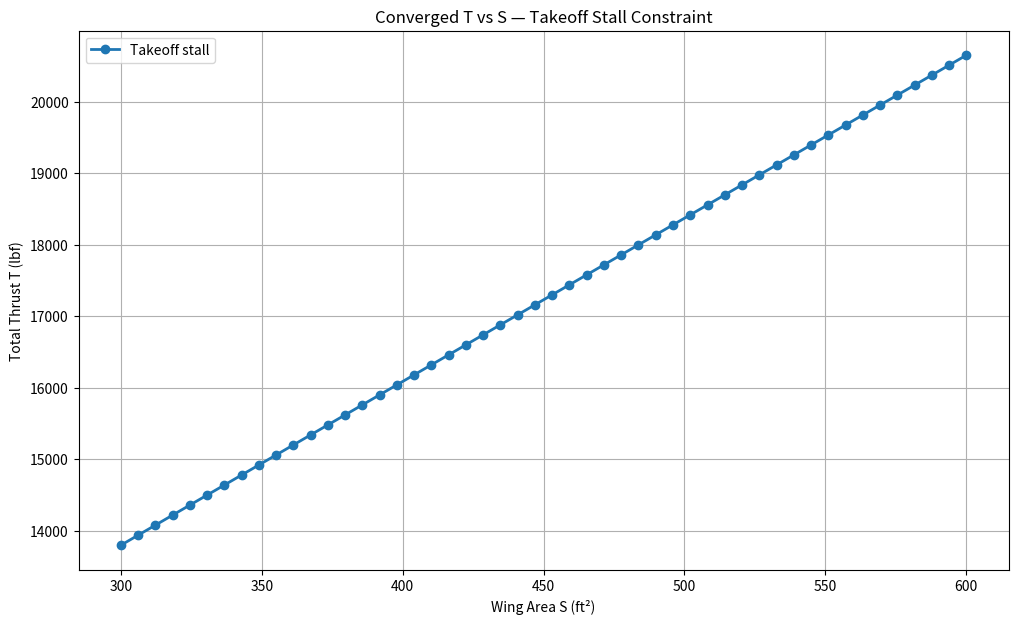
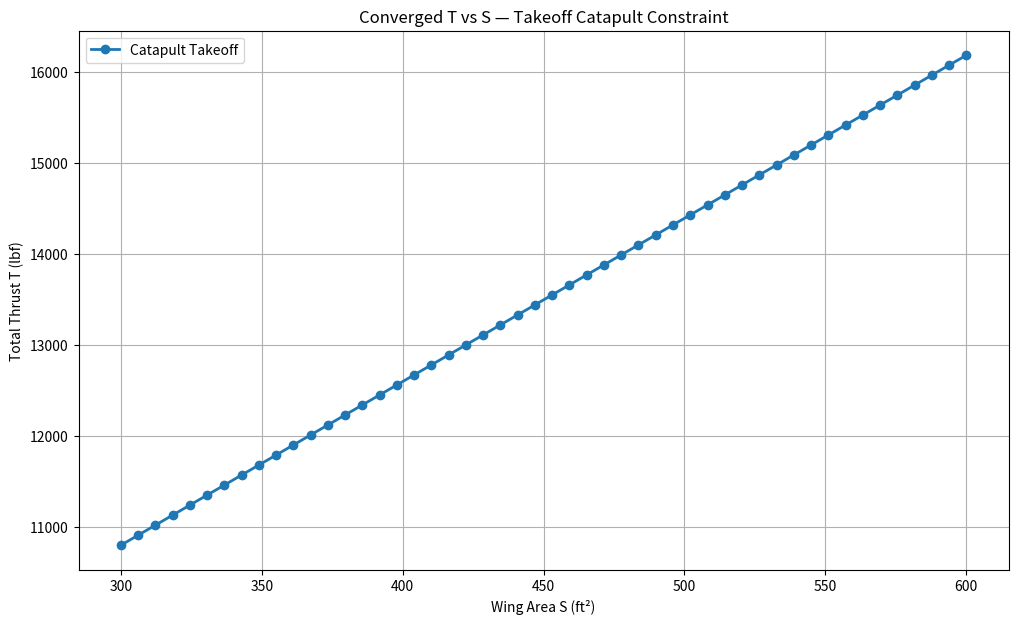
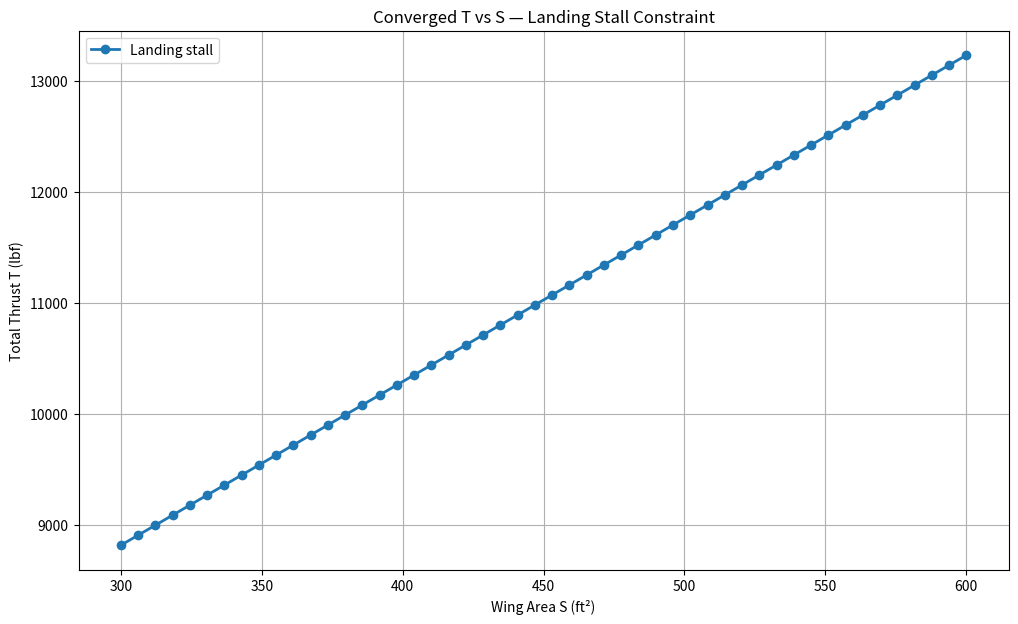
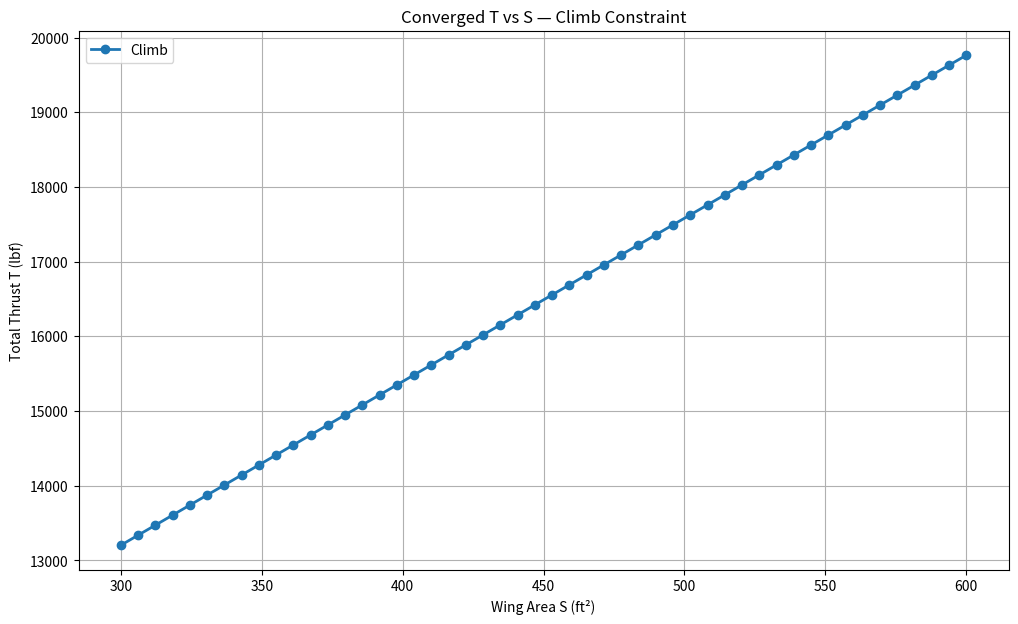
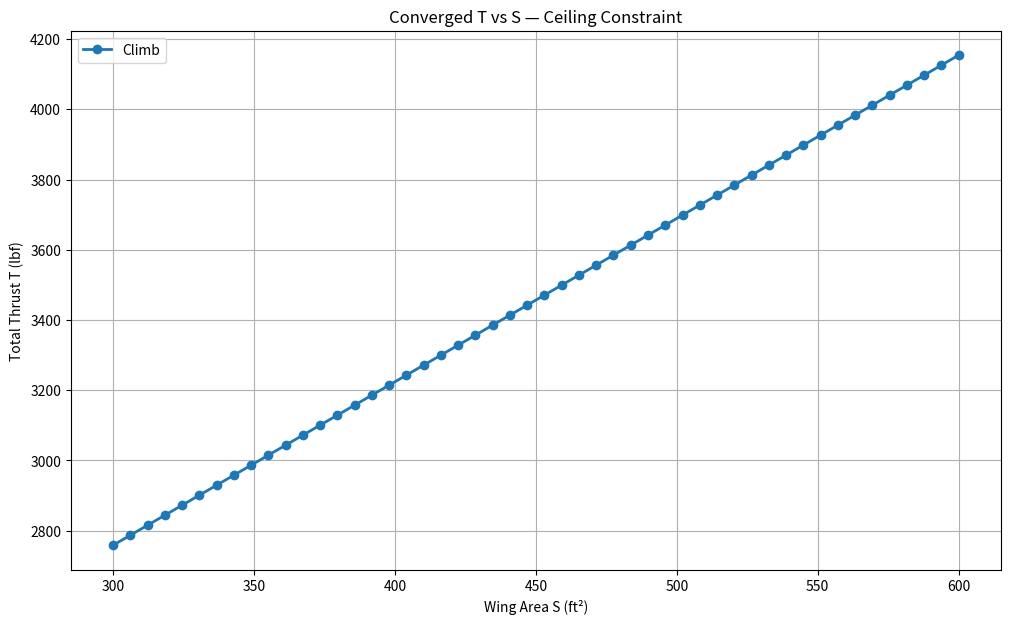
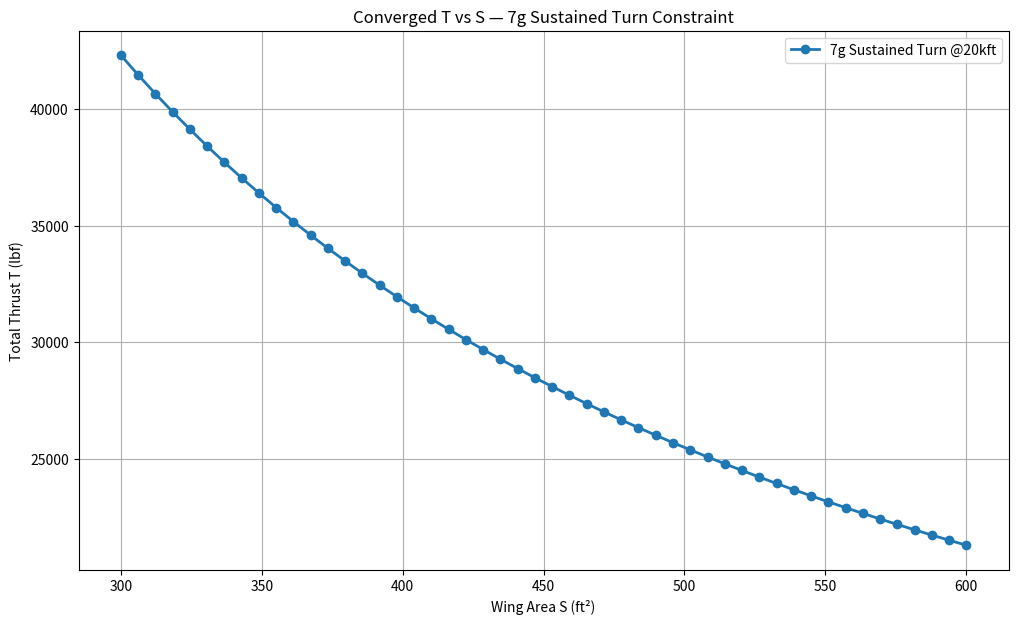
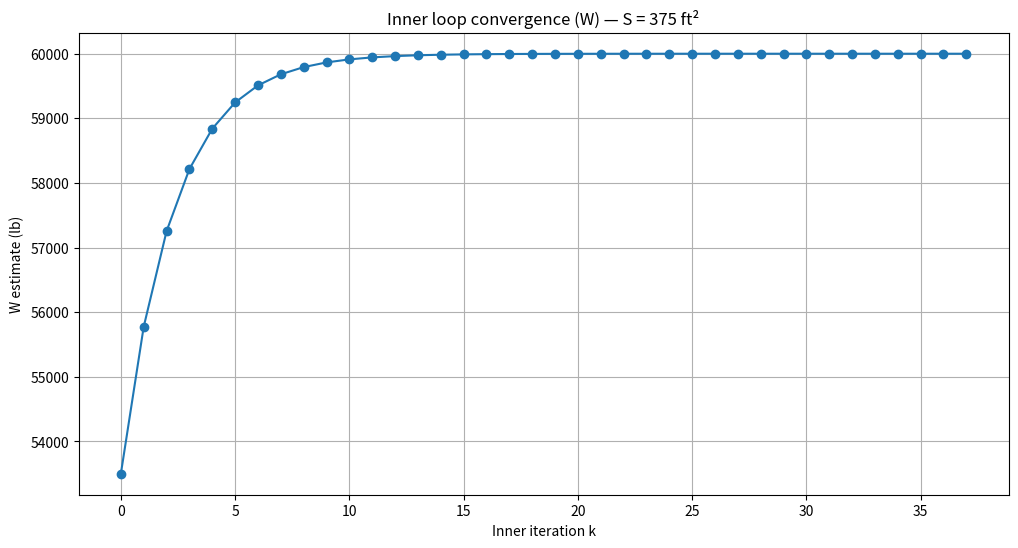
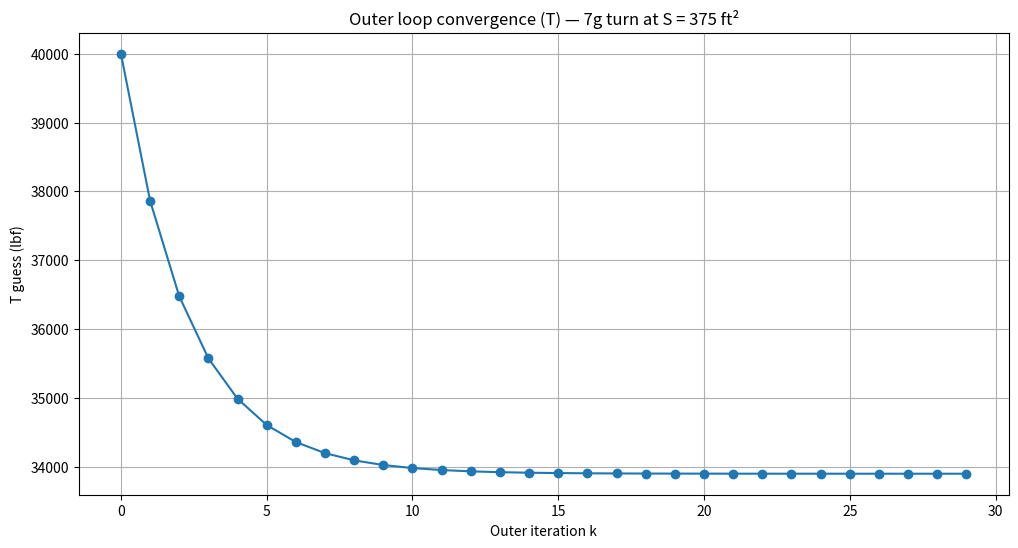
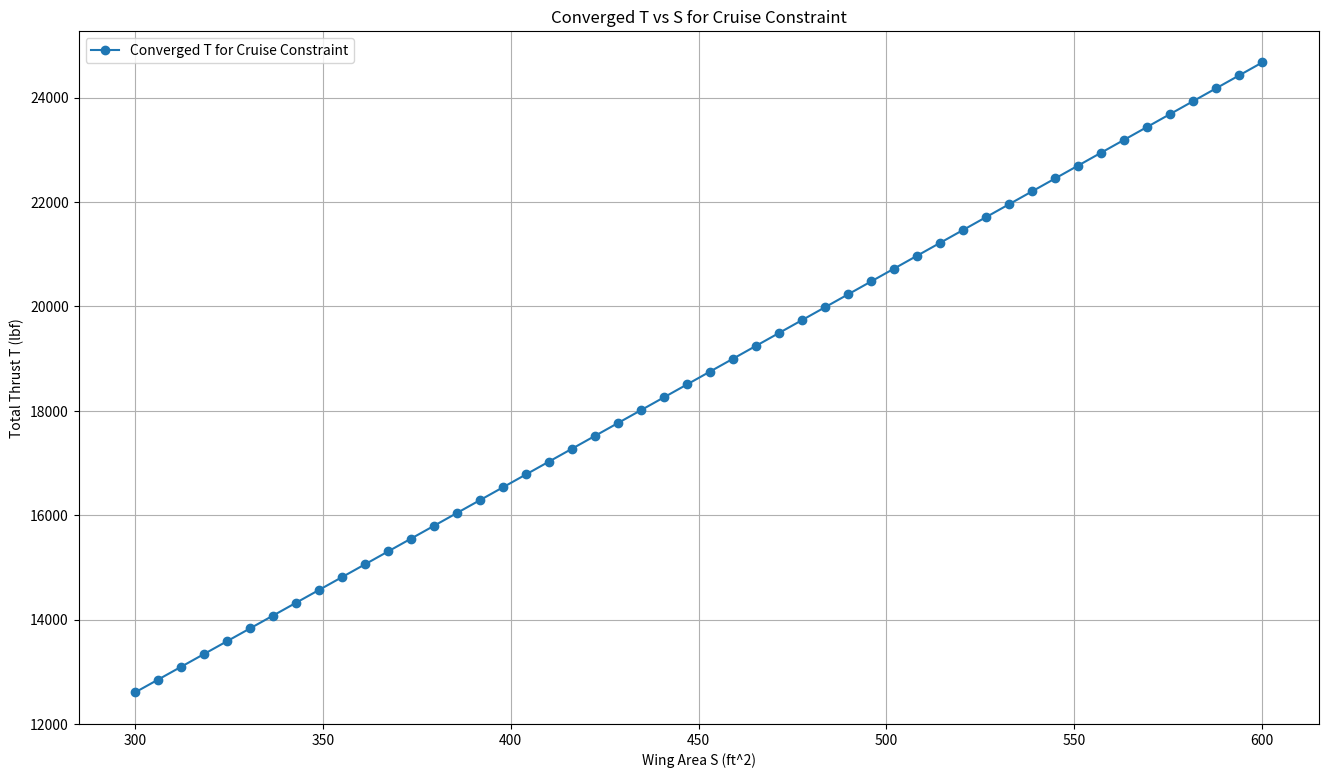
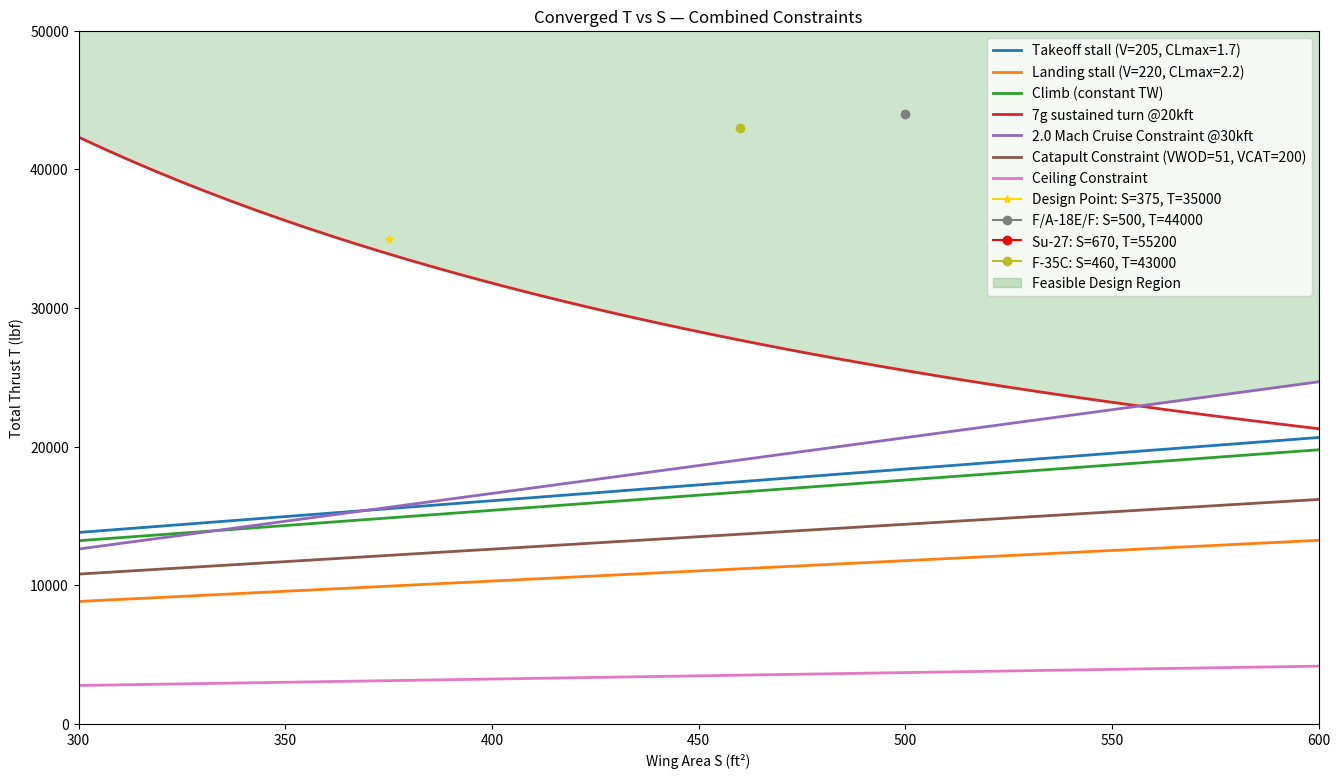

Recreate these plots in Python, in order.
import numpy as np
import matplotlib.pyplot as plt
import math


#region setup
AR = 3.5
s_ref = 573
g = 32.174

# Drag polar inputs
S_wet = 2044
c_f = 0.0026

def calculate_zero_lift_drag_coefficient(c_f, S_wet, s_ref):
    return c_f * (S_wet / s_ref)


C_D_0 = 0.01755
print("Zero-lift drag coefficient C_D_0:", C_D_0)

def calculate_induced_drag_coefficient(AR, e):
    return 1/(np.pi*AR*e)

# Config oswald and CL (kept for structure consistency)
e_clean   = 0.85
e_takeoff = 0.75
e_landing = 0.7
CLmax_L = 2.0
CLmax_C = 1.5
CLmax_T = 1.7
k_takeoff = 1/(np.pi * e_takeoff * AR) #drag polar constant, see 07-PreliminarySizing_Part3.pdf pg15 in canvas files
k_cruise = 1/(np.pi * e_clean * AR) #drag polar constant, see 07-PreliminarySizing_Part3.pdf pg15 in canvas files

#region cruise coef M2.0

rho_30k = 8.91E-4 #slugs/ft^3, atmospheric density at 30k ft
a   = 996 #996 ft/s is speed of sound at 30kft from NASA standard atmosphere tables
M   = 2.0 #from rfp
V_cruise = M * a              # ft/s

C_D_0_cruise = C_D_0
e_cruise     = e_clean

def calculate_cruise_constraint_coefficients(rho, V, C_D_0, AR, e):
    q = 0.5 * rho * V**2
    coef_1 = q * C_D_0
    coef_2 = 1/(np.pi * AR * e * q)
    return coef_1, coef_2

coef_1_cruise_constraint, coef_2_cruise_constraint = calculate_cruise_constraint_coefficients(
    rho_30k, V_cruise, C_D_0_cruise, AR, e_cruise
)

def TW_from_cruise_at_WS(WS):
    """Cruise constraint: TW = coef1/WS + coef2*WS"""
    WS = np.maximum(WS, 1e-8)
    return (coef_1_cruise_constraint / WS) + (coef_2_cruise_constraint * WS)
# ============================================================


#region stall coef

rho_SL = 23.77e-4  # slugs/ft^3 (sea level)

def WS_stall_takeoff(rho_takeoff, Vstall_takeoff, CLmax_takeoff):
    """WS_stall_takeoff = 0.5*rho_to*Vstall_to^2*CLmax_to"""
    return 0.5 * rho_takeoff * (Vstall_takeoff**2) * CLmax_takeoff

def WS_stall_landing(rho_landing, Vstall_landing, CLmax_landing):
    """WS_stall_landing = 0.5*rho_ld*Vstall_ld^2*CLmax_ld"""
    return 0.5 * rho_landing * (Vstall_landing**2) * CLmax_landing

# --- Takeoff stall values ---
Vstall_T = 205 #ft/s (120 KIAS), stall speed for takeoff (based on F/A-18E/F)
CLmax_takeoff  = CLmax_T
WS_takeoff_stall_val = WS_stall_takeoff(rho_SL, Vstall_T, CLmax_takeoff)
TW_req_takeoff_stall = TW_from_cruise_at_WS(WS_takeoff_stall_val)

print(f"[TAKEOFF STALL] WS_stall = {WS_takeoff_stall_val:.2f} lb/ft^2")
print(f"[TAKEOFF STALL] TW_req (cruise @ WS_stall) = {TW_req_takeoff_stall:.4f}")

# --- Landing stall values ---
Vstall_landing = 220.0
CLmax_landing  = 2.2
WS_landing_stall_val = WS_stall_landing(rho_SL, Vstall_landing, CLmax_landing)
TW_req_landing_stall = TW_from_cruise_at_WS(WS_landing_stall_val)

print(f"[LANDING STALL] WS_stall = {WS_landing_stall_val:.2f} lb/ft^2")
print(f"[LANDING STALL] TW_req (cruise @ WS_stall) = {TW_req_landing_stall:.4f}")
# ============================================================


#region climb coef
k_s = 3.4
CLmax_climb = CLmax_T
G = 0.220



def calculate_climb_constraint_coefficient():
    return (k_s**2 * C_D_0)/(CLmax_climb) + k_takeoff * (CLmax_climb)/(k_s**2) + G

coef_1_climb_constraint = calculate_climb_constraint_coefficient()

print("[CLIMB] TW_req =", coef_1_climb_constraint)

#region takeoff (cat) coef

VWOD = 51 #ft/s (30 kts) "Wind Over Deck" airspeed, or wind speed + carrier cruise velocity
VCAT = 200 #ft/s (120 kts) airspeed generated by forward throw of CATapult
Vlaunch = VWOD + VCAT
WS_takeoff_cat_val = WS_stall_takeoff(rho_SL, Vlaunch, CLmax_T)
TW_req_takeoff_cat = TW_from_cruise_at_WS(WS_takeoff_cat_val) 
def calculate_takeoff_constraint_coefficient(rho, Vwod, Vcat, CLMT):
    coef_takeoff = (0.5 * rho * (Vwod + Vcat)**2 * CLMT)/1.21
    return coef_takeoff
WScoef_takeoff_cat = calculate_takeoff_constraint_coefficient(rho_SL, VWOD, VCAT, CLmax_T) #wing loading constraint for clearing carrier runway on takeoff
coef_takeoff_cat = TW_from_cruise_at_WS(WScoef_takeoff_cat)

#region ceiling coef



ceilingTW = 2 * np.sqrt(k_cruise * C_D_0)




#region 7g turn
# ===================== 6) 7g turn  
# 
# 0_target = 55000.0        # fixed combat/TO weight (lbf)
C_D0_7g = 0.01755          # keep exactly as you provided
e_7g = 0.8
AR_7g = 3.5
k_7g = 1.0 / (math.pi * e_7g * AR_7g)

rho_20k = 12.66e-4         # slugs/ft^3
V_BTR = 500             # ft/s
n_turn = 7.0               # n_tar

q_7g = 0.5 * rho_20k * V_BTR**2
W0_target = 60000.0        # fixed combat/TO weight (lbf)
def TW_7g_from_WS(WS):
    """7g sustained turn constraint: TW = (q*Cd0)/WS + (k*n^2/q)*WS"""
    WS = np.maximum(WS, 1e-9)
    
    return (q_7g * C_D0_7g) / WS + (k_7g * (n_turn**2) / q_7g) * WS

#region (weight for 7g)
def inner_loop_weight_7g(W_guess, tol_W=1e-8, max_iter_W=100, relax_W=0.35):
    """
    Inner loop for diagram-consistent 7g:
    converges W -> W0_target (fixed).
    """
    W = float(max(W_guess, 1.0))
    hist = []
    for it in range(max_iter_W):
        W_new = (1 - relax_W) * W + relax_W * W0_target
        hist.append(W_new)
        rel = abs(W_new - W) / max(abs(W_new), 1e-9)
        W = W_new
        if rel < tol_W:
            return W, True, it+1, np.array(hist)
    return W, False, max_iter_W, np.array(hist)



#===============================================================================================================
#===============================================================================================================
#===============================================================================================================
#                                ._                             
#                               |* ;                            
#             `*-.              |"":                            
#              \  \             |""                             
#               .  \            |   :                           
#               `   \           |                               
#                \   \          |    ;               +.         
#                 .   \         |                   *._`-.      
#                 `    \        |     :          .-*'  `. `.    
#                 _\    \.__..--**--...L_   _.-*'      .'`*'    
#                /  `*-._\   -.       .-*"*+._       .'         
#               :        ``*-._*.     \      _J.   .'           
#           .-*'`*-.       ;     `.    \    /   `.'             
#       .-*'  _.-*'.     .-'       `-.  `-.:   _.'`-.           
#    +*' _.-*'      `..-'             `*-. `**'      `-.        
#     `*'          .-'      ._            `*-._         `.      
#               .-'         `.`-.____..+-**""'         .*"`.    
#          ._.-'          _.-*'''''-;._               /     `.  
#       .-'  `.      _.-*' `*-.__.-*   `"**--..__    :        `.
# .'..-'       \_.-*'                            `"**--..___.-*'
# `. `.    _.-*'                                                
#   `. `:*'                                                     
#     `. `.                                                     
#       `*
#===============================================================================================================
#===============================================================================================================
#===============================================================================================================



#region weight model

num_pilot = 1
avg_wt_person = 200
W_payload = 2500

W_crew = num_pilot * avg_wt_person
W_payload = W_crew + W_payload

L_D_max = 9
R = 1000
E = 30 / 60
c = 0.52
V_knots = 291 * 1.94

S_ht = 0
S_vt = 74
S_wet_fuselage = 288
num_engines = 1

def calculate_engine_weight(T_0):
    W_eng_dry = 0.521 * T_0**0.9
    W_eng_oil = 0.082 * T_0**0.65
    W_eng_rev = 0.034 * T_0
    W_eng_control = 0.26 * T_0**0.5
    W_eng_start = 9.33 * (W_eng_dry/1000) ** 1.078
    return W_eng_dry + W_eng_oil + W_eng_rev + W_eng_control + W_eng_start

def calculate_empty_weight(S_wing, S_ht, S_vt, S_wet_fuselage, TOGW, T_0 , num_engines):
    # i changed these from the transport to the fighter values, using raymer (they matched the 777 before) -charlie
    W_wing = S_wing * 9 
    W_ht = S_ht * 4
    W_vt = S_vt * 5.3
    W_fuselage = S_wet_fuselage * 4.8
    W_landing_gear = 0.045 * TOGW
    Engine_weight = calculate_engine_weight(T_0)
    W_engines = Engine_weight * num_engines * 1.3
    W_all_else = 0.17 * TOGW

    # Fighter scaling factor 
    fighter_scale = 3.5
    W_empty = fighter_scale * (W_wing + W_ht + W_vt + W_fuselage) + W_landing_gear + W_engines + W_all_else
    return W_empty

def calculate_weight_fraction(L_D_max, R, E, c, V):
    L_D = 0.94 * L_D_max
    W3_W2 = np.exp((-R*c) / (V*L_D))  # cruise
    W4_W3 = np.exp((-E*c) / (L_D))    # loiter

    # segment fractions
    W1_W0 = 0.990
    W2_W1 = 0.980
    W5_W4 = 0.995

    W5_W0 = W5_W4 * W4_W3 * W3_W2 * W2_W1 * W1_W0
    return (1 - W5_W0) * 1.06

def inner_loop_weight(
    TOGW_guess,
    S_wing, S_ht, S_vt, S_wet_fuselage,
    num_engines, w_crew, w_payload, T_0,
    err=1e-6,
    max_iter=200
):
    delta = np.inf
    it = 0

    while delta > err and it < max_iter:
        Wf_W0 = calculate_weight_fraction(L_D_max, R, E, c, V_knots)
        W_fuel = Wf_W0 * TOGW_guess

        W_empty = calculate_empty_weight(
            S_wing, S_ht, S_vt, S_wet_fuselage,
            TOGW_guess, T_0, num_engines
        )

        W0_new = W_empty + w_crew + w_payload + W_fuel
        delta = abs(W0_new - TOGW_guess) / max(abs(W0_new), 1e-9)
        TOGW_guess = W0_new
        it += 1

    return TOGW_guess, (delta <= err), it



#===============================================================================================================
#===============================================================================================================
#===============================================================================================================
#                                ._                             
#                               |* ;                            
#             `*-.              |"":                            
#              \  \             |""                             
#               .  \            |   :                           
#               `   \           |                               
#                \   \          |    ;               +.         
#                 .   \         |                   *._`-.      
#                 `    \        |     :          .-*'  `. `.    
#                 _\    \.__..--**--...L_   _.-*'      .'`*'    
#                /  `*-._\   -.       .-*"*+._       .'         
#               :        ``*-._*.     \      _J.   .'           
#           .-*'`*-.       ;     `.    \    /   `.'             
#       .-*'  _.-*'.     .-'       `-.  `-.:   _.'`-.           
#    +*' _.-*'      `..-'             `*-. `**'      `-.        
#     `*'          .-'      ._            `*-._         `.      
#               .-'         `.`-.____..+-**""'         .*"`.    
#          ._.-'          _.-*'''''-;._               /     `.  
#       .-'  `.      _.-*' `*-.__.-*   `"**--..__    :        `.
# .'..-'       \_.-*'                            `"**--..___.-*'
# `. `.    _.-*'                                                
#   `. `:*'                                                     
#     `. `.                                                     
#       `*
#===============================================================================================================
#===============================================================================================================
#===============================================================================================================



# region outer stall
def outer_loop_thrust_stall(
    S_wing_grid,
    WS_stall_target,
    TW_req_stall_target,
    T_total_guess_init,
    num_engines,
    S_ht, S_vt, S_wet_fuselage,
    W_crew, W_payload,
    tol_T_rel=1e-6,
    max_iter_T=200,
    relax=1.0
):
    """
    Stall outer loop:
    - Sets local TOGW guess from the stall wing-loading: TOGW_guess_local = WS_stall * S
    - Uses TW_req_stall_target (computed from cruise @ WS_stall)
    - Converges total thrust: T_req = TW_req * W0
    """
    T_total_converged = []
    W0_converged = []
    iter_counts = []

    for S_wing in S_wing_grid:
        T_total = T_total_guess_init
        TOGW_guess = WS_stall_target * S_wing

        for k in range(max_iter_T):
            # Single engine -> per-engine thrust = total thrust
            T_0 = T_total / max(num_engines, 1)

            W0, wconv, it_w = inner_loop_weight(
                TOGW_guess,
                S_wing, S_ht, S_vt, S_wet_fuselage,
                num_engines, W_crew, W_payload, T_0
            )

            ws = W0 / S_wing

            # ----------------------------- ADD YOUR CONSTRAINT LINE HERE ------------------------------
            # For STALL: use TW target (different for TO vs LD)
            TW_req = TW_req_stall_target
            # ------------------------------------------------------------------------------------------

            T_req = TW_req * W0

            if abs(T_req - T_total) / max(abs(T_total), 1e-9) < tol_T_rel:
                T_total = T_req
                break

            T_total = (1 - relax) * T_total + relax * T_req

        T_total_converged.append(T_total)
        W0_converged.append(W0)
        iter_counts.append(k+1)

    return np.array(T_total_converged), np.array(W0_converged), np.array(iter_counts)

#region outer cat takeoff
def outer_loop_thrust_cat(
    S_wing_grid,
    WS_cat_target,
    TW_req_cat_target,
    T_total_guess_init,
    num_engines,
    S_ht, S_vt, S_wet_fuselage,
    W_crew, W_payload,
    tol_T_rel=1e-6,
    max_iter_T=200,
    relax=1.0
):
    """
    Catapult takeoff outer loop:
    - Sets local TOGW guess from the catapult wing-loading: TOGW_guess_local = WS_cat * S
    - Uses TW_req_cat_target (computed from cruise @ WS_cat)
    - Converges total thrust: T_req = TW_req * W0
    """
    T_total_converged = []
    W0_converged = []
    iter_counts = []

    for S_wing in S_wing_grid:
        T_total = T_total_guess_init
        TOGW_guess = WS_cat_target * S_wing

        for k in range(max_iter_T):
            # Single engine -> per-engine thrust = total thrust
            T_0 = T_total / max(num_engines, 1)

            W0, wconv, it_w = inner_loop_weight(
                TOGW_guess,
                S_wing, S_ht, S_vt, S_wet_fuselage,
                num_engines, W_crew, W_payload, T_0
            )

            ws = W0 / S_wing

            # ----------------------------- ADD YOUR CONSTRAINT LINE HERE ------------------------------
            # For cat: use TW target (different for TO vs LD)
            TW_req = coef_takeoff_cat
            # ------------------------------------------------------------------------------------------

            T_req = TW_req * W0

            if abs(T_req - T_total) / max(abs(T_total), 1e-9) < tol_T_rel:
                T_total = T_req
                break

            T_total = (1 - relax) * T_total + relax * T_req

        T_total_converged.append(T_total)
        W0_converged.append(W0)
        iter_counts.append(k+1)

    return np.array(T_total_converged), np.array(W0_converged), np.array(iter_counts)


# region outer climb
def outer_loop_thrust_climb(
    S_wing_grid,
    TOGW_guess_init,
    T_total_guess_init,
    num_engines,
    S_ht, S_vt, S_wet_fuselage,
    W_crew, W_payload,
    coef_1_climb_constraint,
    tol_T_rel=1e-6,
    max_iter_T=200,
    relax=1.0
):
    """
    Climb outer loop:
    - Uses constant TW_req = coef_1_climb_constraint
    - Converges T so that T = TW_req * W0
    """
    T_total_converged = []
    W0_converged = []
    iter_counts = []

    for S_wing in S_wing_grid:
        T_total = T_total_guess_init

        for k in range(max_iter_T):
            T_0 = T_total 

            W0, wconv, it_w = inner_loop_weight(
                TOGW_guess_init,
                S_wing, S_ht, S_vt, S_wet_fuselage,
                num_engines, W_crew, W_payload, T_0
            )

            # ----------------------------- ADD YOUR CONSTRAINT LINE HERE ------------------------------
            TW_req = coef_1_climb_constraint
            # ------------------------------------------------------------------------------------------

            T_req = TW_req * W0

            if abs(T_req - T_total) / max(abs(T_total), 1e-9) < tol_T_rel:
                T_total = T_req
                break

            T_total = (1 - relax) * T_total + relax * T_req

        T_total_converged.append(T_total)
        W0_converged.append(W0)
        iter_counts.append(k+1)

    return np.array(T_total_converged), np.array(W0_converged), np.array(iter_counts)


# region outer ceiling
def outer_loop_thrust_ceiling(
    S_wing_grid,
    TOGW_guess_init,
    T_total_guess_init,
    num_engines,
    S_ht, S_vt, S_wet_fuselage,
    W_crew, W_payload,
    TW_ceiling,
    tol_T_rel=1e-6,
    max_iter_T=200,
    relax=1.0
):
    """
    Climb outer loop:
    - Uses constant TW_req = coef_1_climb_constraint
    - Converges T so that T = TW_req * W0
    """
    T_total_converged = []
    W0_converged = []
    iter_counts = []

    for S_wing in S_wing_grid:
        T_total = T_total_guess_init

        for k in range(max_iter_T):
            T_0 = T_total 

            W0, wconv, it_w = inner_loop_weight(
                TOGW_guess_init,
                S_wing, S_ht, S_vt, S_wet_fuselage,
                num_engines, W_crew, W_payload, T_0
            )

            # ----------------------------- ADD YOUR CONSTRAINT LINE HERE ------------------------------
            TW_req = TW_ceiling
            # ------------------------------------------------------------------------------------------

            T_req = TW_req * W0

            if abs(T_req - T_total) / max(abs(T_total), 1e-9) < tol_T_rel:
                T_total = T_req
                break

            T_total = (1 - relax) * T_total + relax * T_req

        T_total_converged.append(T_total)
        W0_converged.append(W0)
        iter_counts.append(k+1)

    return np.array(T_total_converged), np.array(W0_converged), np.array(iter_counts)

# ============================================================


# region outer cruise M2.0
def outer_loop_thrust_for_onepointsixmach_constraint(
    S_wing_grid,
    TOGW_guess_init,
    T_total_guess_init,
    num_engines,
    S_ht, S_vt, S_wet_fuselage,
    W_crew, W_payload,
    coef_1_cruise_constraint, coef_2_cruise_constraint,
    tol_T_rel=1e-6,
    max_iter_T=100,
    relax=1.0
):

    T_total_converged = []
    W0_converged = []
    iter_counts = []
    T_total_history_allS = []

    for S_wing in S_wing_grid:

        T_total = T_total_guess_init
        T_hist = []

        for k in range(max_iter_T):

            T_0 = T_total / num_engines

            W0, wconv, it_w= inner_loop_weight(
                TOGW_guess_init,
                S_wing, S_ht, S_vt, S_wet_fuselage,
                num_engines, W_crew, W_payload, T_0
            )

            WS = W0 / S_wing

            W_to = W0

            T_to = 0.6 * W_to
            T_cr = 0.5 * T_to

            
            W_cr = 0.9021 * W_to
            WS_new = (W_cr / W_to) * WS

            TW_req = (W_cr / W_to) / (T_cr / T_to) * (coef_1_cruise_constraint / WS_new + coef_2_cruise_constraint * WS_new)
            T_req = TW_req * W0

            T_hist.append(T_total)

            if abs(T_req - T_total) / max(abs(T_total), 1e-9) < tol_T_rel:
                T_total = T_req
                break

            T_total = (1 - relax) * T_total + relax * T_req

        T_total_converged.append(T_total)
        W0_converged.append(W0)
        iter_counts.append(k + 1)
        T_total_history_allS.append(np.array(T_hist))

    return (
        np.array(T_total_converged),
        np.array(W0_converged),
        np.array(iter_counts),
        T_total_history_allS,
    )



#region outer manuv 7g
def outer_loop_thrust_for_S_7g(S, T_guess=40000.0, W_guess=55000.0,
                              tol_T=1e-6, max_iter_T=200, relax_T=0.35,
                              tol_W=1e-8, max_iter_W=100):
    """
    Outer loop for diagram-consistent 7g:
      - inner loop: W -> W0_target
      - outer loop: T -> TW(W/S)*W
    """
    T = float(max(T_guess, 1.0))
    T_hist = []

    # inner loop (weight)
    W, wconv, itW, W_hist = inner_loop_weight_7g(W_guess, tol_W=tol_W, max_iter_W=max_iter_W)

    # outer loop (thrust)
    for itT in range(max_iter_T):
        WS = W / float(S)
        TW_req = float(TW_7g_from_WS(WS))
        T_req = TW_req * 6000

        T_hist.append(T)
        relT = abs(T_req - T) / max(abs(T), 1e-9)
        if relT < tol_T:
            return T_req, W, True, itT+1, np.array(T_hist), W_hist

        T = (1 - relax_T) * T + relax_T * T_req

    return T, W, False, max_iter_T, np.array(T_hist), W_hist
# ============================================================



#===============================================================================================================
#===============================================================================================================
#===============================================================================================================
#                                ._                             
#                               |* ;                            
#             `*-.              |"":                            
#              \  \             |""                             
#               .  \            |   :                           
#               `   \           |                               
#                \   \          |    ;               +.         
#                 .   \         |                   *._`-.      
#                 `    \        |     :          .-*'  `. `.    
#                 _\    \.__..--**--...L_   _.-*'      .'`*'    
#                /  `*-._\   -.       .-*"*+._       .'         
#               :        ``*-._*.     \      _J.   .'           
#           .-*'`*-.       ;     `.    \    /   `.'             
#       .-*'  _.-*'.     .-'       `-.  `-.:   _.'`-.           
#    +*' _.-*'      `..-'             `*-. `**'      `-.        
#     `*'          .-'      ._            `*-._         `.      
#               .-'         `.`-.____..+-**""'         .*"`.    
#          ._.-'          _.-*'''''-;._               /     `.  
#       .-'  `.      _.-*' `*-.__.-*   `"**--..__    :        `.
# .'..-'       \_.-*'                            `"**--..___.-*'
# `. `.    _.-*'                                                
#   `. `:*'                                                     
#     `. `.                                                     
#       `*
#===============================================================================================================
#===============================================================================================================
#===============================================================================================================



#region plot stall takeoff

# --- S grid for your fighter-ish sizing ---
S_wing_grid = np.linspace(300, 600, 50)

TOGW_guess_init = 55000
T_total_guess_init = 45000

# 7.1 Takeoff stall curve
T_takeoff_stall, W_takeoff_stall, it_takeoff = outer_loop_thrust_stall(
    S_wing_grid=S_wing_grid,
    WS_stall_target=WS_takeoff_stall_val,
    TW_req_stall_target=TW_req_takeoff_stall,
    T_total_guess_init=T_total_guess_init,
    num_engines=num_engines,
    S_ht=S_ht, S_vt=S_vt, S_wet_fuselage=S_wet_fuselage,
    W_crew=W_crew, W_payload=W_payload
)

plt.figure(figsize=(12,7))
plt.plot(S_wing_grid, T_takeoff_stall, marker='o', linewidth=2, label="Takeoff stall")
plt.xlabel("Wing Area S (ft²)")
plt.ylabel("Total Thrust T (lbf)")
plt.title("Converged T vs S — Takeoff Stall Constraint")
plt.grid(True)
plt.legend()
plt.show()

#region plot cat takeoff

# --- S grid for your fighter-ish sizing ---
S_wing_grid = np.linspace(300, 600, 50)

TOGW_guess_init = 55000
T_total_guess_init = 45000

# 7.1 Takeoff cat curve
T_takeoff_cat, W_takeoff_cat, it_takeoff = outer_loop_thrust_cat(
    S_wing_grid=S_wing_grid,
    WS_cat_target=WS_takeoff_cat_val,
    TW_req_cat_target=TW_req_takeoff_cat,
    T_total_guess_init=T_total_guess_init,
    num_engines=num_engines,
    S_ht=S_ht, S_vt=S_vt, S_wet_fuselage=S_wet_fuselage,
    W_crew=W_crew, W_payload=W_payload
)

plt.figure(figsize=(12,7))
plt.plot(S_wing_grid, T_takeoff_cat, marker='o', linewidth=2, label="Catapult Takeoff")
plt.xlabel("Wing Area S (ft²)")
plt.ylabel("Total Thrust T (lbf)")
plt.title("Converged T vs S — Takeoff Catapult Constraint")
plt.grid(True)
plt.legend()
plt.show()

# region plot stall landing
T_landing_stall, W_landing_stall, it_landing = outer_loop_thrust_stall(
    S_wing_grid=S_wing_grid,
    WS_stall_target=WS_landing_stall_val,
    TW_req_stall_target=TW_req_landing_stall,
    T_total_guess_init=T_total_guess_init,
    num_engines=num_engines,
    S_ht=S_ht, S_vt=S_vt, S_wet_fuselage=S_wet_fuselage,
    W_crew=W_crew, W_payload=W_payload
)

plt.figure(figsize=(12,7))
plt.plot(S_wing_grid, T_landing_stall, marker='o', linewidth=2, label="Landing stall")
plt.xlabel("Wing Area S (ft²)")
plt.ylabel("Total Thrust T (lbf)")
plt.title("Converged T vs S — Landing Stall Constraint")
plt.grid(True)
plt.legend()
plt.show()

# region plot climb
T_climb, W_climb, it_climb = outer_loop_thrust_climb(
    S_wing_grid=S_wing_grid,
    TOGW_guess_init=TOGW_guess_init,
    T_total_guess_init=T_total_guess_init,
    num_engines=num_engines,
    S_ht=S_ht, S_vt=S_vt, S_wet_fuselage=S_wet_fuselage,
    W_crew=W_crew, W_payload=W_payload,
    coef_1_climb_constraint=coef_1_climb_constraint
)

plt.figure(figsize=(12,7))
plt.plot(S_wing_grid, T_climb, marker='o', linewidth=2, label="Climb")
plt.xlabel("Wing Area S (ft²)")
plt.ylabel("Total Thrust T (lbf)")
plt.title("Converged T vs S — Climb Constraint")
plt.grid(True)
plt.legend()
plt.show()

# region plot ceiling
T_ceiling, W_ceiling, it_ceiling = outer_loop_thrust_ceiling(
    S_wing_grid=S_wing_grid,
    TOGW_guess_init=TOGW_guess_init,
    T_total_guess_init=T_total_guess_init,
    num_engines=num_engines,
    S_ht=S_ht, S_vt=S_vt, S_wet_fuselage=S_wet_fuselage,
    W_crew=W_crew, W_payload=W_payload,
    TW_ceiling=ceilingTW
)

plt.figure(figsize=(12,7))
plt.plot(S_wing_grid, T_ceiling, marker='o', linewidth=2, label="Climb")
plt.xlabel("Wing Area S (ft²)")
plt.ylabel("Total Thrust T (lbf)")
plt.title("Converged T vs S — Ceiling Constraint")
plt.grid(True)
plt.legend()
plt.show()

# region manuv 7g
S_grid_7g = np.linspace(300, 600, 50)
T_guess_7g = 40000
W_guess_7g = 50000
tol_T_7g = 1e-6
max_iter_T_7g = 200
relax_T_7g = 0.35
tol_W_7g = 1e-8
max_iter_W_7g = 100

T_curve_7g = []
W_curve_7g = []
conv_flags_7g = []
outer_iters_7g = []

for S in S_grid_7g:
    T_sol, W_sol, conv, itT, Thist, Whist = outer_loop_thrust_for_S_7g(
        S,
        T_guess=T_guess_7g,
        W_guess=W_guess_7g,
        tol_T=tol_T_7g,
        max_iter_T=max_iter_T_7g,
        relax_T=relax_T_7g,
        tol_W=tol_W_7g,
        max_iter_W=max_iter_W_7g
    )
    T_curve_7g.append(T_sol)
    W_curve_7g.append(W_sol)
    conv_flags_7g.append(conv)
    outer_iters_7g.append(itT)

T_curve_7g = np.array(T_curve_7g)
W_curve_7g = np.array(W_curve_7g)

plt.figure(figsize=(12,7))
plt.plot(S_grid_7g, T_curve_7g, marker='o', linewidth=2, label="7g Sustained Turn @20kft")
plt.xlabel("Wing Area S (ft²)")
plt.ylabel("Total Thrust T (lbf)")
plt.title("Converged T vs S — 7g Sustained Turn Constraint")
plt.grid(True)
plt.legend()
plt.show()

# convergence plots for the 7g demo point (middle of the S grid)
S_demo = 375
T_sol, W_sol, conv, itT, Thist, Whist = outer_loop_thrust_for_S_7g(
    S_demo,
    T_guess=T_guess_7g,
    W_guess=W_guess_7g,
    tol_T=tol_T_7g,
    max_iter_T=max_iter_T_7g,
    relax_T=relax_T_7g,
    tol_W=tol_W_7g,
    max_iter_W=max_iter_W_7g
)

plt.figure(figsize=(12,6))
plt.plot(Whist, marker='o')
plt.xlabel("Inner iteration k")
plt.ylabel("W estimate (lb)")
plt.title(f"Inner loop convergence (W) — S = {S_demo:.0f} ft²")
plt.grid(True)
plt.show()

plt.figure(figsize=(12,6))
plt.plot(Thist, marker='o')
plt.xlabel("Outer iteration k")
plt.ylabel("T guess (lbf)")
plt.title(f"Outer loop convergence (T) — 7g turn at S = {S_demo:.0f} ft²")
plt.grid(True)
plt.show()

print("=== 7g Iteration settings (report these) ===")
print(f"S grid: {S_grid_7g[0]:.0f} to {S_grid_7g[-1]:.0f} ft^2, N = {len(S_grid_7g)}")
print("Constraint: Sustained Turn 7g @ 20kft (diagram-consistent)")
print(f"W0_target = {W0_target:.0f} lb")
print(f"rho_20k = {rho_20k:.3e} slugs/ft^3, V_BTR = {V_BTR:.1f} ft/s, n = {n_turn:.1f}")
print(f"CD0 = {C_D0_7g:.5f}, AR = {AR_7g:.2f}, e = {e_7g:.2f}, k = {k_7g:.5f}")
print(f"Outer loop: T_guess={T_guess_7g:.0f}, tol_T={tol_T_7g:.1e}, max_iter_T={max_iter_T_7g}, relax_T={relax_T_7g}")
print(f"Inner loop: W_guess={W_guess_7g:.0f}, tol_W={tol_W_7g:.1e}, max_iter_W={max_iter_W_7g}")
print()
print("=== 7g Demo point ===")
print(f"S_demo = {S_demo:.0f} ft^2 | converged={conv} | outer iters={itT} | W={W_sol:,.1f} lb | T={T_sol:,.1f} lbf")
print(f"Converged across S grid: {sum(conv_flags_7g)}/{len(conv_flags_7g)} points")


# region plot cruise M2.0
TOGW_guess = 55000
S_wing_grid = np.linspace(300, 600, 50)
#values at 30000 ft of altitude above the sea level.
rho = 8.9e-4      # slugs/ft^3 (ISA @ 30,000 ft)
a   = 995           # ft/s (ISA @ 30,000 ft)
M   = 1.6
V = M * a   
e_cruise = e_clean
C_D_0 = 0.01760
C_D_0_cruise = C_D_0
def calculate_cruise_constraint_coefficients(rho, V, C_D_0, AR, e):
    q = 0.5 * rho * V**2   
    coef_1 = q * C_D_0
    coef_2 = 1/(np.pi * AR * e * q)
    return coef_1, coef_2
coef_1_cruise_constraint, coef_2_cruise_constraint = calculate_cruise_constraint_coefficients(rho, V, C_D_0_cruise, AR, e_cruise)
T_total_guess_init = 60000

T_cruise_M2, W0_curve, iters, T_histories = outer_loop_thrust_for_onepointsixmach_constraint(
    S_wing_grid,
    TOGW_guess,
    T_total_guess_init,
    num_engines,
    S_ht, S_vt, S_wet_fuselage,
    W_crew, W_payload,
    coef_1_cruise_constraint,
    coef_2_cruise_constraint
)

plt.figure(figsize=(16,9))
plt.title('Converged T vs S for Cruise Constraint')
plt.xlabel("Wing Area S (ft^2)")
plt.ylabel("Total Thrust T (lbf)")

plt.plot(S_wing_grid, T_cruise_M2, label='Converged T for Cruise Constraint', marker='o')
plt.legend(loc='best')
plt.grid()
plt.show()

# region plot final
plt.figure(figsize=(16,9))
plt.title("Converged T vs S — Combined Constraints")
plt.xlabel("Wing Area S (ft²)")
plt.ylabel("Total Thrust T (lbf)")
plt.xlim(300, 600)
plt.ylim(0, 50000)

plt.plot(S_wing_grid, T_takeoff_stall, linewidth=2, label="Takeoff stall (V=205, CLmax=1.7)")
plt.plot(S_wing_grid, T_landing_stall, linewidth=2, label="Landing stall (V=220, CLmax=2.2)")
plt.plot(S_wing_grid, T_climb, linewidth=2, label="Climb (constant TW)")
plt.plot(S_grid_7g,  T_curve_7g, linewidth=2, label="7g sustained turn @20kft")
plt.plot(S_wing_grid, T_cruise_M2, linewidth=2, label="2.0 Mach Cruise Constraint @30kft")
plt.plot(S_wing_grid, T_takeoff_cat, linewidth=2, label=f"Catapult Constraint (VWOD={VWOD}, VCAT={VCAT})")
plt.plot(S_wing_grid, T_ceiling, linewidth=2, label=f"Ceiling Constraint")

Selected_T = 35000
Selected_S = 375

F18EF_T = 22000*2
F18EF_S = 500

F35_T = 43000
F35_S = 460

SU27_T = 27600*2
SU27_S = 670

#all lbf, ft^2

plt.plot(Selected_S, Selected_T, label = f'Design Point: S={Selected_S}, T={Selected_T}', marker = '*', color="gold")
plt.plot(F18EF_S, F18EF_T, label = f'F/A-18E/F: S={F18EF_S}, T={F18EF_T}', marker = 'o')
plt.plot(SU27_S, SU27_T, label = f'Su-27: S={SU27_S}, T={SU27_T}', marker = 'o', color="red")
plt.plot(F35_S, F35_T, label = f'F-35C: S={F35_S}, T={F35_T}', marker = 'o')
T_envelope = np.maximum.reduce([
    T_takeoff_stall,
    T_landing_stall,
    T_climb,
    T_cruise_M2,
    T_takeoff_cat,
    T_ceiling
])


T_envelope = np.maximum(T_envelope, T_curve_7g)
plt.fill_between(
    S_wing_grid,
    T_envelope,
    50000,
    color='green',
    alpha=0.2,
    label="Feasible Design Region"
)

plt.legend(loc="best")
plt.show()
# ============================================================================
